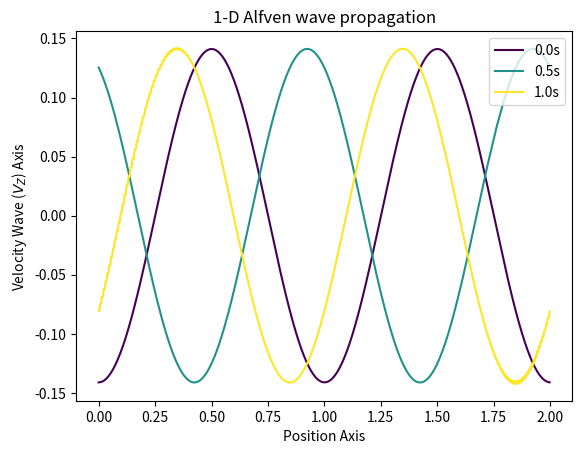
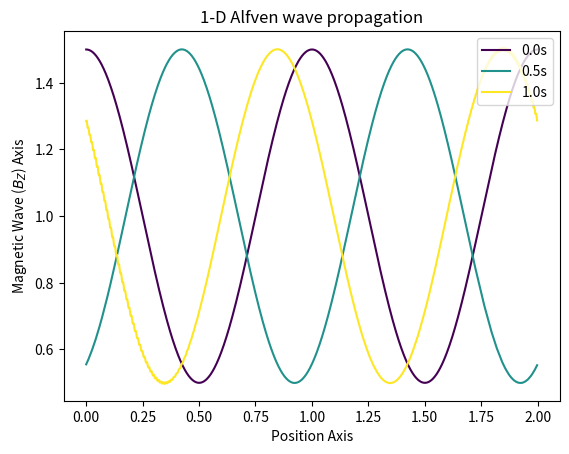

Reproduce these figures in Python, in order.
# We need math package for using sinusoidal functions.
import math
# Numpy provides us with vide variety of mathematical and array manipulation tools.
import numpy as np

import matplotlib.pyplot as plt
import matplotlib.cm as cm

def label_graph(plot, entity):
  plot.set(xlabel='Position Axis', ylabel=f'{entity} Axis')
  plot.set_title('1-D Alfven wave propagation')
  return plot

def plot_maxima(field, pos, plot):
  for i in range(1, len(field)-1):
     if field[i] > 0 and field[i-1] < field[i] and field[i+1] < field[i]:
        print(field[i-1], field[i], field[i+1])
        x_max = pos[i]
        v_max = field[i]

        plot.axvline(x=x_max, color='red', linestyle='--', label=f'Max value at x={x_max:.2f}')
        plot.plot(x_max, v_max, 'r*')
        plot.text(x_max, v_max, f'({x_max:.2f}, {v_max:.2f})', color='black', fontsize=6, ha='left', va='bottom')

colormap = cm.viridis
rho_0 = 1
b_0 = 3
b_1 = 0.5
vel_1 = -b_1/(math.sqrt(4*3.14*rho_0))
N = 1000
mag_field = [0]*N
vel_field = [0]*N
position = [0]*N
time_evolution = [0, 0.5, 1.0]

length = 2
lamda = 1
courant_number = 0.05
del_x = length/N
sound_speed = 1

del_t = (del_x*courant_number)/sound_speed
pos = 0

fig_v, v_plots = plt.subplots(1)
fig_d, d_plots = plt.subplots(1)

for x in np.arange(0, 2, del_x):
    mag_field[pos] = 1 + b_1*(math.cos((2*3.14*x)/lamda))
    vel_field[pos] = vel_1*(math.cos((2*3.14*x)/lamda))
    position[pos] = x
    pos += 1

# plot_maxima(vel_field, position, v_plots)
# plot_maxima(mag_field, position, d_plots)

# print(mag_field)

for time in np.arange(0, 1 + del_t, del_t):
    vel_prev = vel_field[-1]
    mag_prev = mag_field[-1]

    for j in np.arange(0, N):
        vel_curr = vel_field[j]
        mag_curr = mag_field[j]

        if j < N-1:
            vel_next = vel_field[j+1]
            mag_next = mag_field[j+1]
        else:
            vel_next = vel_field[0]
            mag_next = mag_field[0]

        vel_field[j] = vel_curr + ((del_t*b_0)/(4*3.14*rho_0))*((mag_next - mag_prev)/(2*del_x))
        mag_field[j] = mag_curr + (del_t*b_0)*((vel_next - vel_prev)/(2*del_x))
    
        vel_prev = vel_curr
        mag_prev = mag_curr

    if time in time_evolution:
      vel_t = label_graph(v_plots, 'Velocity Wave ($V_Z$)')
      den_t = label_graph(d_plots, 'Magnetic Wave ($B_Z$)')
    #   print("what is this", vel_t)
      vel_t.plot(position, vel_field, label = str(time) + 's', color=colormap(time))
      den_t.plot(position, mag_field, label = str(time) + 's', color=colormap(time))

vel_t.legend(loc='upper right')
den_t.legend(loc='upper right')

# print(vel_field)
# plot_maxima(vel_field, position, v_plots)
# plot_maxima(mag_field, position, d_plots)


plt.show()
